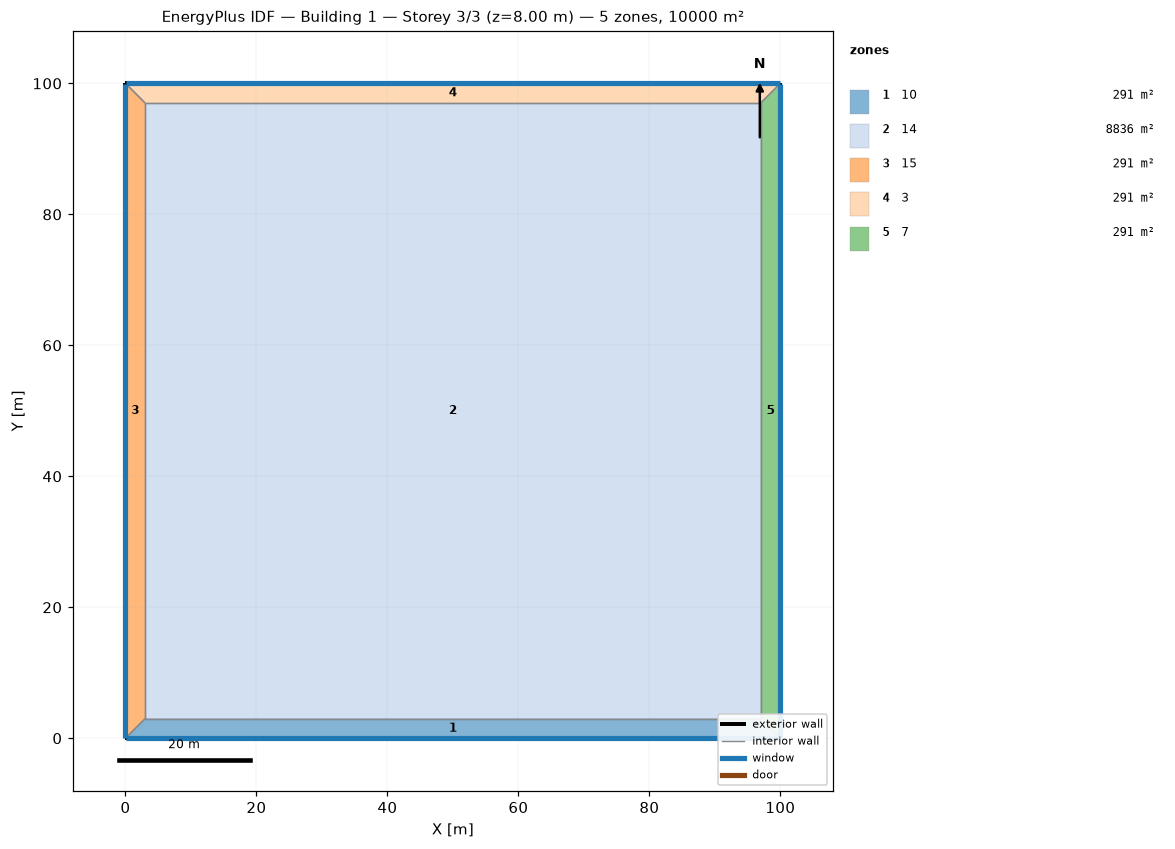
=== STOREY PLAN SPEC (per zone: floor XY polygon, exterior-wall plan segments, windows/doors) ===
zone 1: 10  (291.0 m²)
  floor: (100.00, 0.00) (0.00, 0.00) (3.00, 3.00) (97.00, 3.00)
  exterior wall: (0.00, 0.00) – (100.00, 0.00)  [100.0 m]
    window: (0.03, 0.00) – (99.97, 0.00)  [80.0 m²]
  interior walls: 3
zone 2: 14  (8836.0 m²)
  floor: (3.00, 3.00) (3.00, 97.00) (97.00, 97.00) (97.00, 3.00)
  interior walls: 4
zone 3: 15  (291.0 m²)
  floor: (0.00, 0.00) (0.00, 100.00) (3.00, 97.00) (3.00, 3.00)
  exterior wall: (0.00, 100.00) – (0.00, 0.00)  [100.0 m]
    window: (0.00, 99.97) – (0.00, 0.03)  [80.0 m²]
  interior walls: 3
zone 4: 3  (291.0 m²)
  floor: (0.00, 100.00) (100.00, 100.00) (97.00, 97.00) (3.00, 97.00)
  exterior wall: (100.00, 100.00) – (0.00, 100.00)  [100.0 m]
    window: (99.97, 100.00) – (0.03, 100.00)  [80.0 m²]
  interior walls: 3
zone 5: 7  (291.0 m²)
  floor: (100.00, 100.00) (100.00, 0.00) (97.00, 3.00) (97.00, 97.00)
  exterior wall: (100.00, 0.00) – (100.00, 100.00)  [100.0 m]
    window: (100.00, 0.03) – (100.00, 99.97)  [80.0 m²]
  interior walls: 3

=== DERIVED (storey summary) ===
Building: Building 1
Storey: 3 of 3  (floor level z = 8.00 m)
Storey gross floor area: 10000.0 m²
Zones on this storey: 5
  - 10: floor 291.0 m²; exterior wall 100.0 m (400.0 m²); 1 window(s) 80.0 m²; WWR 20.0%
  - 14: floor 8836.0 m²
  - 15: floor 291.0 m²; exterior wall 100.0 m (400.0 m²); 1 window(s) 80.0 m²; WWR 20.0%
  - 3: floor 291.0 m²; exterior wall 100.0 m (400.0 m²); 1 window(s) 80.0 m²; WWR 20.0%
  - 7: floor 291.0 m²; exterior wall 100.0 m (400.0 m²); 1 window(s) 80.0 m²; WWR 20.0%
Zone adjacency (shared interzone walls):
  - 10 ↔ 14
  - 10 ↔ 15
  - 10 ↔ 7
  - 14 ↔ 15
  - 14 ↔ 3
  - 14 ↔ 7
  - 15 ↔ 3
  - 3 ↔ 7